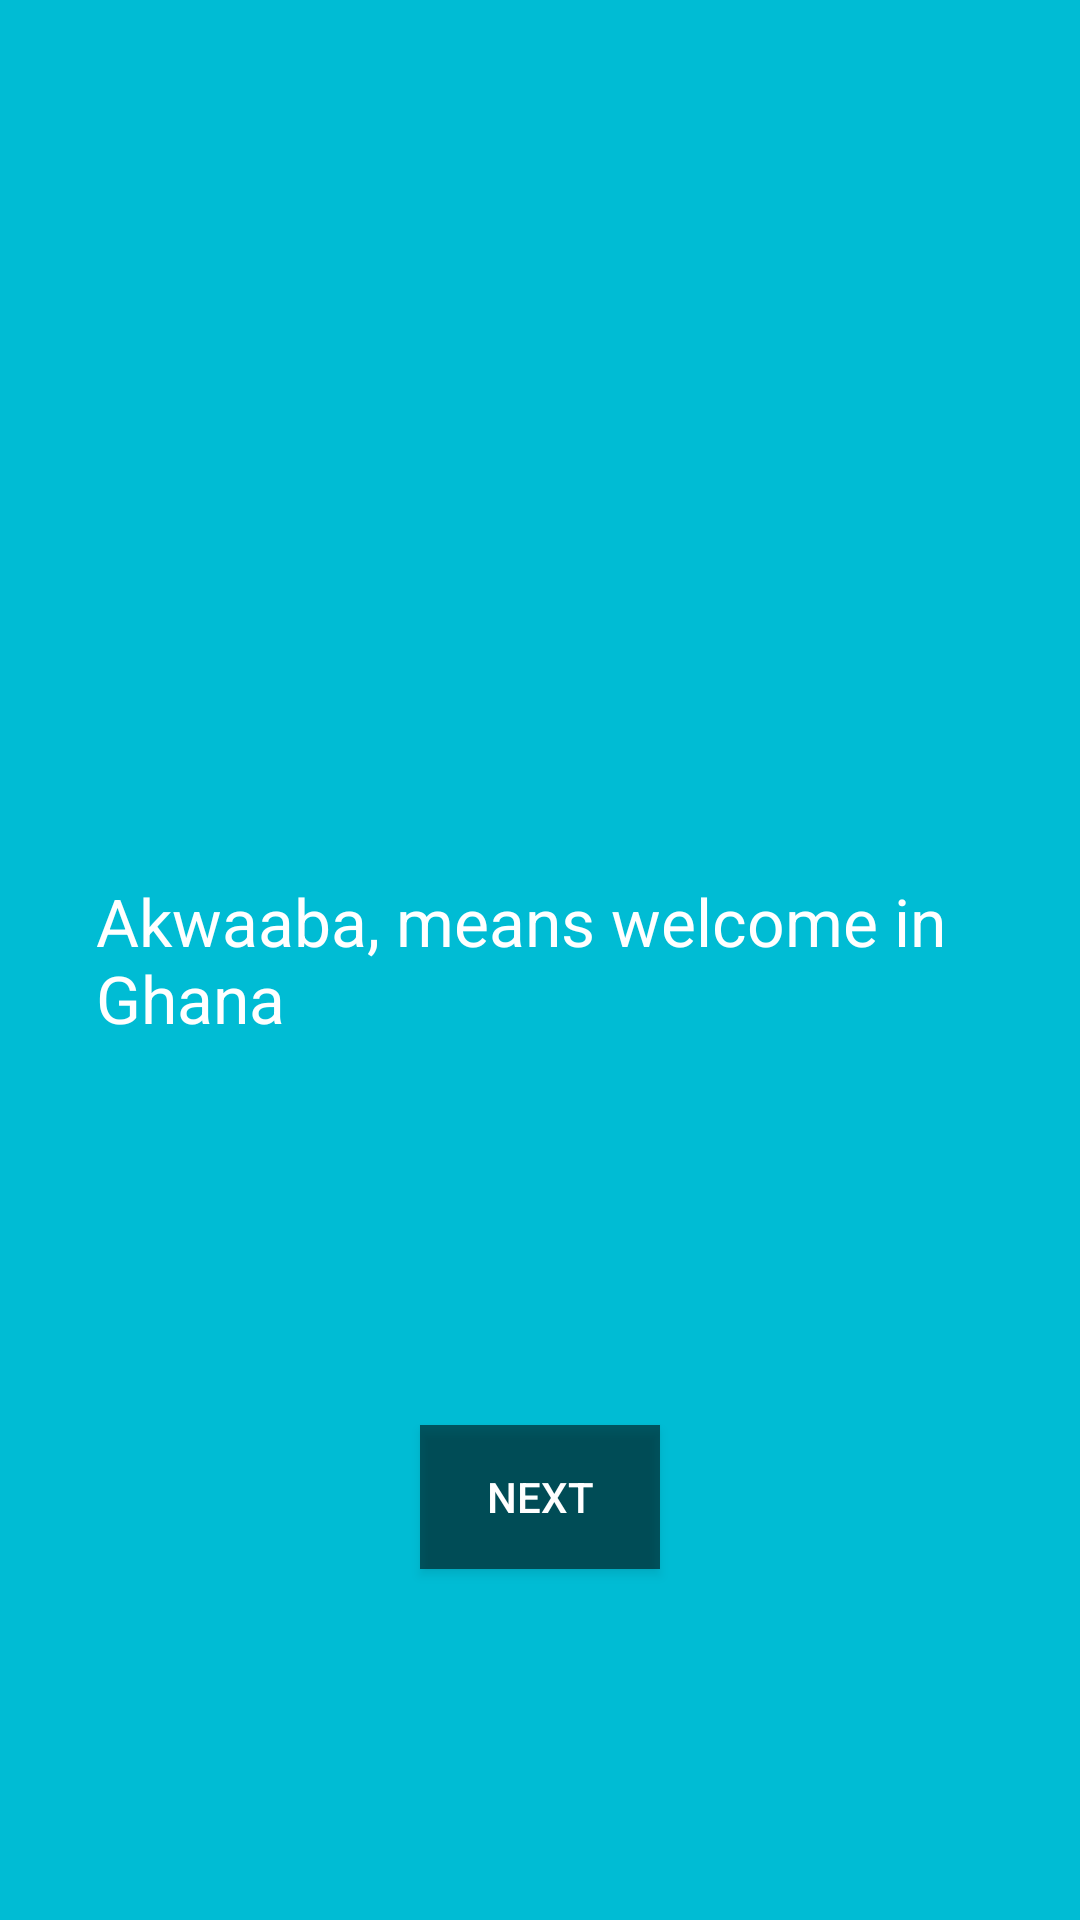

Reconstruct the res/layout file that produces this screen, plus the resources it refers to.
<!-- AndroidManifest.xml: application theme AppTheme -->
<!-- res/layout/activity_value_prop.xml -->
<?xml version="1.0" encoding="utf-8"?>
<RelativeLayout xmlns:android="http://schemas.android.com/apk/res/android"
    android:orientation="vertical" android:layout_width="match_parent"
    android:layout_height="match_parent"
    android:padding="@dimen/activity_horizontal_margin"
    android:background="@color/cyan">

    <TextView
        android:layout_width="wrap_content"
        android:layout_height="wrap_content"
        android:padding="16dp"
        android:textColor="@color/white"
        android:textAppearance="?android:attr/textAppearanceLarge"
        android:text="@string/value_prop"
        android:id="@+id/textView5"
        android:layout_gravity="center_horizontal"
        android:layout_centerVertical="true"
        android:layout_alignParentLeft="true"
        android:layout_alignParentStart="true" />

    <Button
        style="?android:attr/buttonStyleSmall"
        android:layout_width="80dp"
        android:layout_height="wrap_content"
        android:text="Next"
        android:background="@color/secondary_text_default_material_light"
        android:textColor="@color/white"
        android:onClick="NextButton"
        android:id="@+id/button2"
        android:layout_marginBottom="101dp"
        android:layout_alignParentBottom="true"
        android:layout_centerHorizontal="true" />
</RelativeLayout>
<!-- resources referenced by this layout -->
<resources>
  <color name="cyan">#00BCD4</color>
  <color name="white">#FFFFFF</color>
  <dimen name="activity_horizontal_margin">16dp</dimen>
  <string name="value_prop">Akwaaba, means welcome in Ghana</string>
  <style name="AppTheme" parent="android:Theme.Material" />
</resources>
